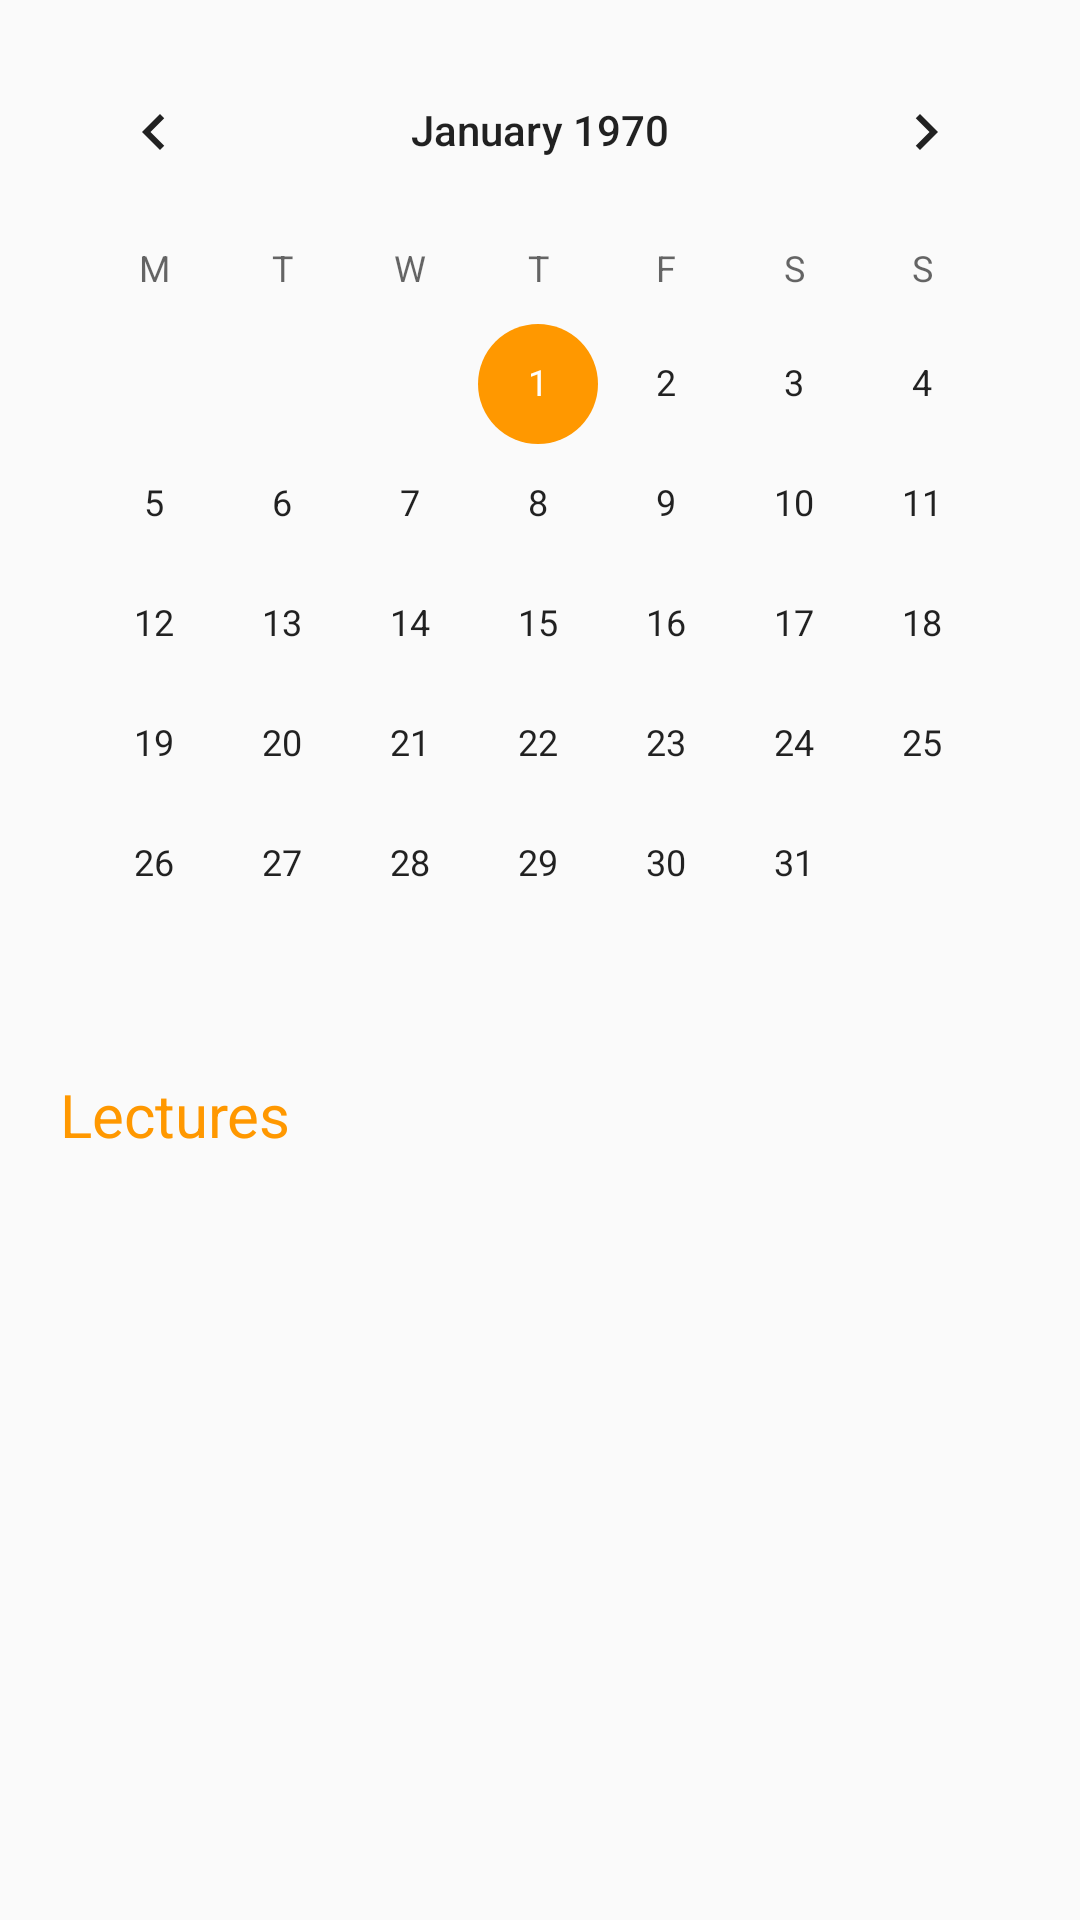

Here is an Android app screen rendered from its layout file. Give the layout XML and the strings, colors and styles it references.
<!-- AndroidManifest.xml: application theme AppTheme -->
<!-- res/layout/fragment_calendar.xml -->
<ScrollView xmlns:android="http://schemas.android.com/apk/res/android"
    xmlns:tools="http://schemas.android.com/tools"
    android:layout_width="match_parent"
    android:layout_height="match_parent"
    android:fillViewport="true"
    android:orientation="vertical"
    tools:context="ch.hes.foreignlanguageschool.Fragments.CalendarFragment">

    <LinearLayout
        android:layout_width="match_parent"
        android:layout_height="wrap_content"
        android:orientation="vertical"
        android:padding="10dp">

        <CalendarView
            android:id="@+id/calendar_calendarview"
            android:layout_width="match_parent"
            android:layout_height="wrap_content"
            android:firstDayOfWeek="2" />

        <TextView
            android:id="@+id/calendar_lectures_titles"
            android:layout_width="match_parent"
            android:layout_height="wrap_content"
            android:padding="10dp"
            android:text="@string/LecturesNavigation"
            android:textColor="@color/colorAccent"
            android:textSize="@dimen/text_title" />


        <ListView
            android:id="@+id/calendar_listview"
            android:layout_width="match_parent"
            android:layout_height="wrap_content">

        </ListView>


    </LinearLayout>


</ScrollView>
<!-- resources referenced by this layout -->
<resources>
  <color name="colorAccent">#FF9800</color>
  <dimen name="text_title">20dp</dimen>
  <string name="LecturesNavigation">Lectures</string>
  <style name="AppTheme" parent="Theme.AppCompat.Light.DarkActionBar">
          
          <item name="colorPrimary">@color/colorPrimary</item>
          <item name="colorPrimaryDark">@color/colorPrimaryDark</item>
          <item name="colorAccent">@color/colorAccent</item>
      </style>
  <color name="colorPrimary">#009688</color>
  <color name="colorPrimaryDark">#00796B</color>
</resources>
